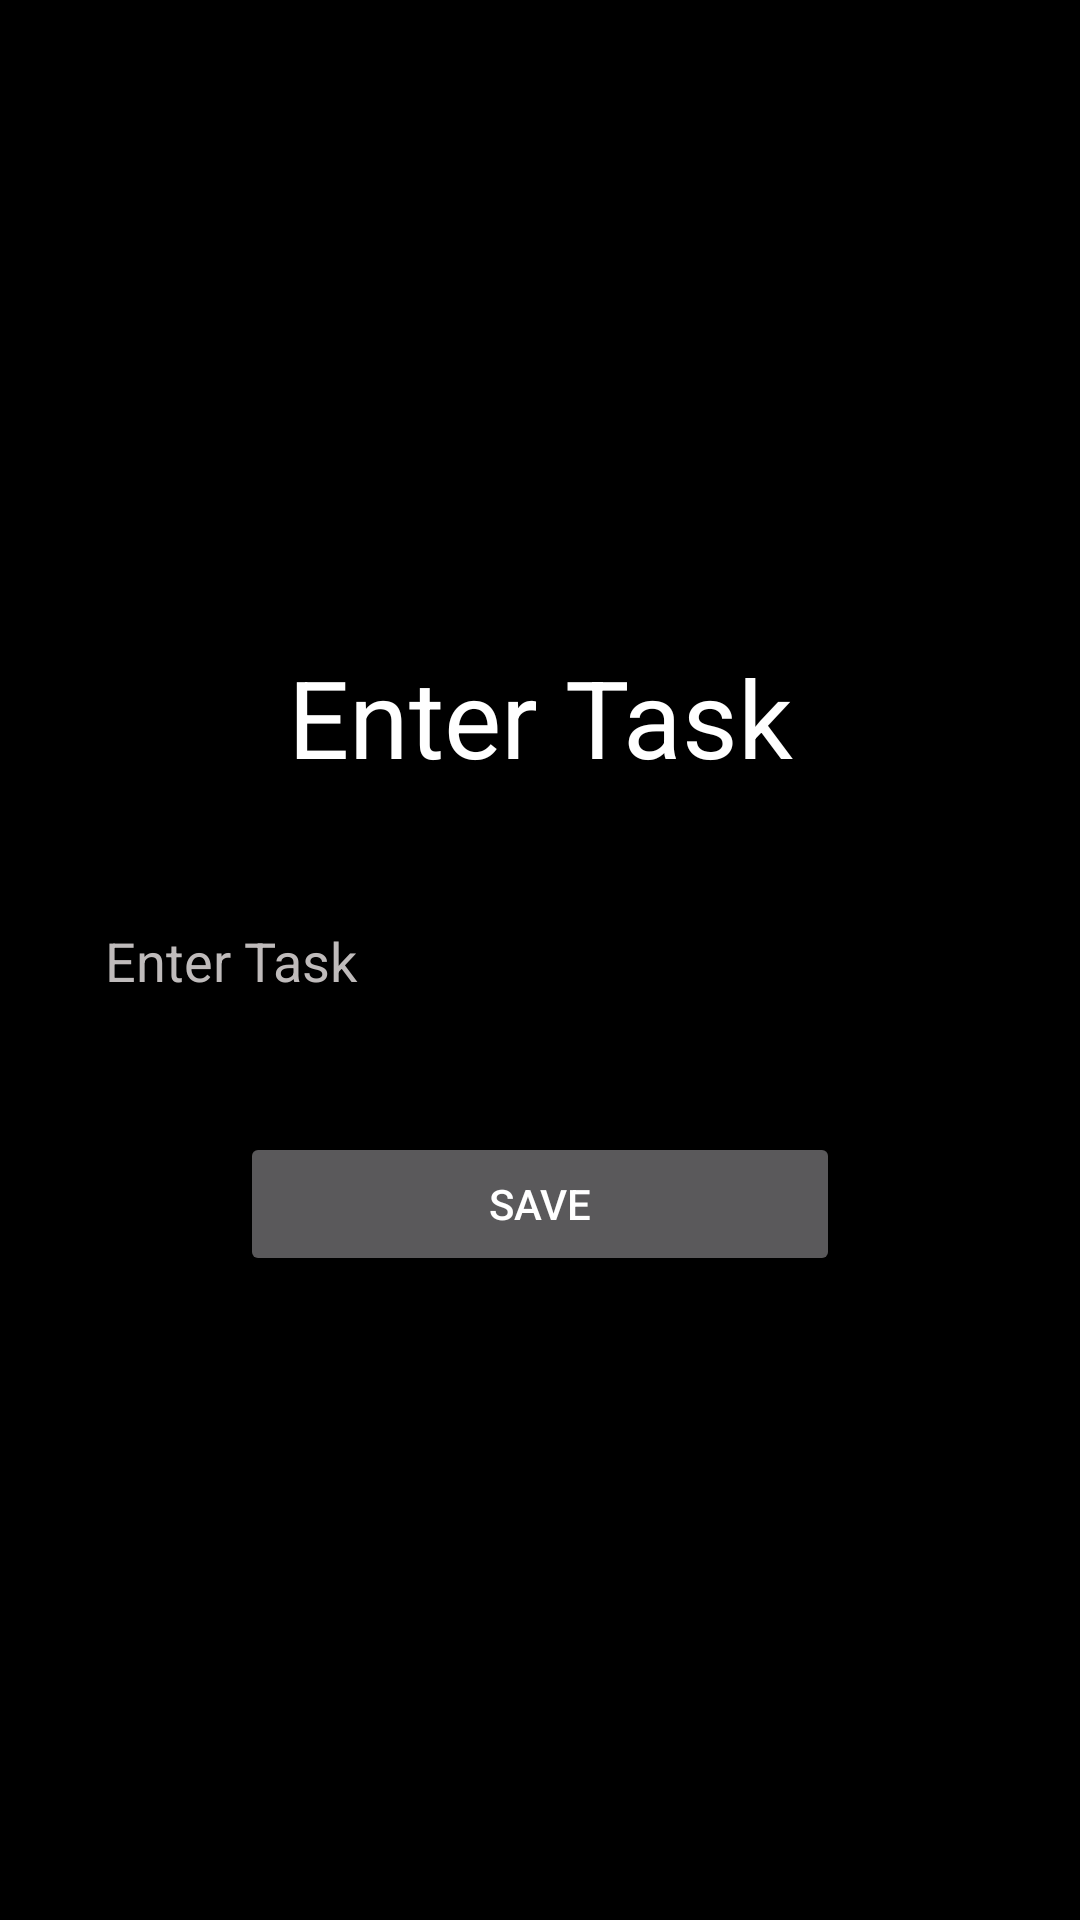

Produce the Android XML layout that renders to this screen, including the resource entries it uses.
<!-- AndroidManifest.xml: application theme Theme.AppCompat -->
<!-- res/layout/activity_add_task.xml -->
<?xml version="1.0" encoding="utf-8"?>
<LinearLayout xmlns:android="http://schemas.android.com/apk/res/android"
    xmlns:tools="http://schemas.android.com/tools"
    android:orientation="vertical"
    android:layout_width="match_parent"
    android:layout_height="match_parent"
    android:background="@color/black"
    android:gravity="center"
    android:padding="20dp"
    tools:context=".AddTask">

    <TextView
        android:layout_width="match_parent"
        android:layout_height="wrap_content"
        android:text="Enter Task"
        android:textColor="@color/white"
        android:textSize="36sp"
        android:gravity="center"
        android:fontFamily="sans-serif"/>

    <EditText
        android:id="@+id/create_task"
        android:layout_width="match_parent"
        android:layout_height="wrap_content"
        android:hint="Enter Task"
        android:layout_marginTop="30dp"
        android:padding="15dp"
        android:background="@drawable/custom_edittext"
        android:textColorHint="#BFBBBB"
        android:textColor="@color/white"/>

    <Button
        android:id="@+id/save"
        android:layout_width="200dp"
        android:layout_height="wrap_content"
        android:layout_marginTop="30dp"
        android:text="Save"/>

</LinearLayout>
<!-- resources referenced by this layout -->
<resources>
  <!-- drawable custom_edittext (drawable) -->
  <?xml version="1.0" encoding="utf-8"?>
  <shape android:shape="rectangle" xmlns:android="http://schemas.android.com/apk/res/android">
      <solid android:color="@color/black"/>
      <stroke android:color="@color/black" android:width="1dp"/>
      <corners android:radius="20dp"/>
  </shape>
  <!-- not gathered from this repository: default colours our renderer supplied (Android Studio template values) -->
  <color name="black">#FF000000</color>
  <color name="white">#FFFFFFFF</color>
</resources>
